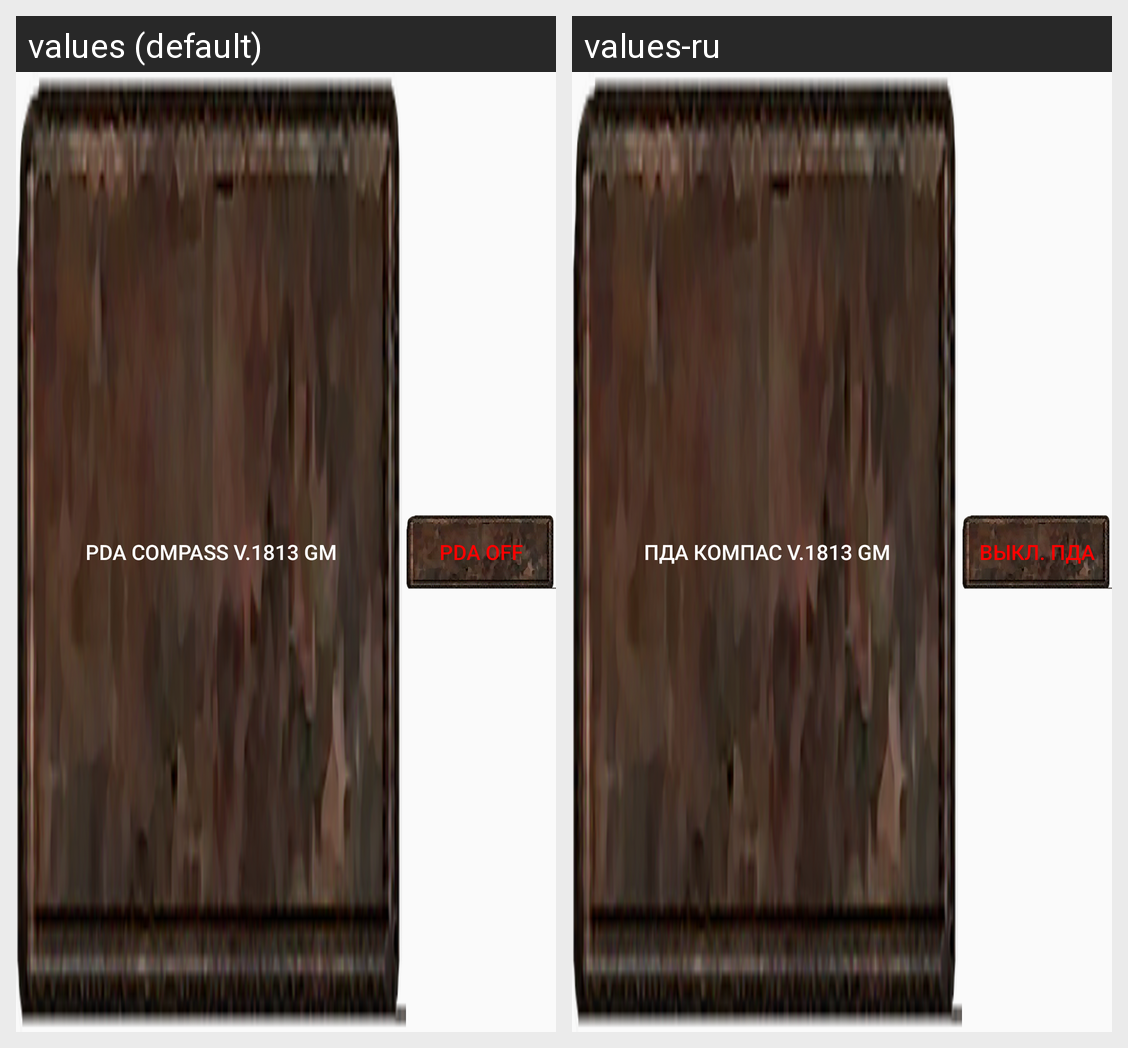

For this localized Android screen grid, give each drawn string resource with its value in every locale shown.
Android screen res/layout/notification.xml rendered under 2 locales, left to right: values (default), values-ru. Device: Nexus 5 (rendered at 1080×1920; each locale shown at half size, 540×960, under a caption strip naming it); theme AppTheme.
Strings drawn on this screen, with the default value and each locale's value (text and hints the layout hard-codes, and strings that could not be matched under every locale, appear in the picture but are not listed):

tray_open
  values: PDA Compass v.1813 GM
  values-ru: ПДА Компас v.1813 GM

tray_stop
  values: PDA Off
  values-ru: Выкл. ПДА
